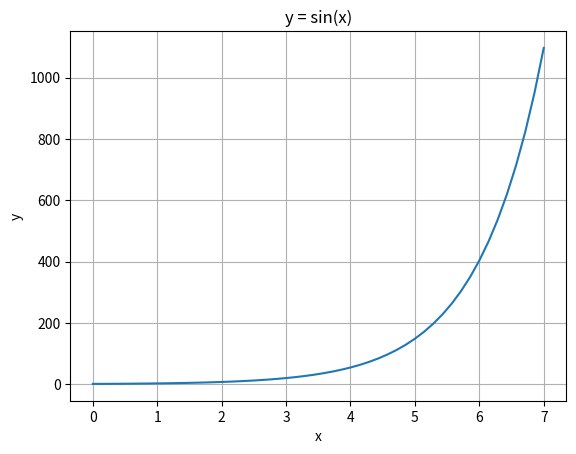

Python code for this plot:
# 関数グラフ
# https://matplotlib.org/gallery/lines_bars_and_markers/simple_plot.html#sphx-glr-gallery-lines-bars-and-markers-simple-plot-py
# ライブラリ名のエイリアス
import matplotlib as mp
import matplotlib.pyplot as plt
import numpy as np # 数値データ，数学関数

# 関数データを作成
# y = f(x)
# x = numpy.arange(0.0, 7.0, 0.1) # x in [0 : 0.1 : 2]
# y = numpy.sin(x)
#x = np.arange(0.0, 7.0, 0.1) # x in [0 : 0.1 : 2]
x = np.linspace(0.0, 7.0)
# y = np.sin(x)
# y = np.cos(x)
# y = np.tan(x)
y = np.exp(x)
# y = np.log(x)

# 確認
#print('x = ', x)
#print('y = ', y)

# グラフ初期化
# figure, axis = matplotlib.pyplot.subplots()
figure, axis = plt.subplots()

# 値をセット
axis.plot(x, y)

# x軸，y軸，グラフタイトルをセット
axis.set(xlabel = 'x', ylabel = 'y', title = 'y = sin(x)')

# グリッドを描画
axis.grid()

# グラフ保存ファイル名
figure.savefig('sin.png')

# グラフを画面に描画
# matplotlib.pyplot.show()
plt.show()





